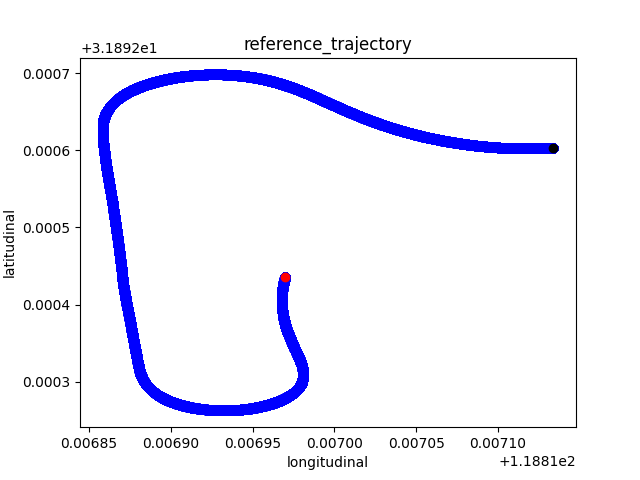

Values plotted in this chart, from the file beside it:
118.817134, 31.8926029, 183.55654200000004, 0.0
118.8, 31.89, 183.6, 0.007216
118.8, 31.89, 183.6, 0.007216
118.8, 31.89, 183.6, 0.007216
118.8, 31.89, 183.6, 0.007216
118.8, 31.89, 183.6, 0.007216
118.8, 31.89, 183.6, 0.007216
118.8, 31.89, 183.6, 0.007216
118.8, 31.89, 183.6, 0.007216
118.8, 31.89, 183.6, 0.007216
118.8, 31.89, 183.6, 0.007216
118.8, 31.89, 183.6, 0.007216
118.8, 31.89, 183.6, 0.007216
118.8, 31.89, 183.6, 0.007216
118.8, 31.89, 183.6, 0.007216
118.8, 31.89, 183.6, 0.007216
118.8, 31.89, 183.6, 0.007216
118.8, 31.89, 183.6, 0.007216
118.8, 31.89, 183.6, 0.007216
118.8, 31.89, 183.6, 0.007216
118.8, 31.89, 183.6, 0.007216
118.8, 31.89, 183.6, 0.007216
118.8, 31.89, 183.6, 0.007216
118.8, 31.89, 183.6, 0.007216
118.8, 31.89, 183.6, 0.007216
118.8, 31.89, 183.6, 0.007216
118.8, 31.89, 183.6, 0.007216
118.8, 31.89, 183.6, 0.007216
118.8, 31.89, 183.6, 0.007216
118.8, 31.89, 183.6, 0.007216
118.8, 31.89, 183.6, 0.007216
118.8, 31.89, 183.6, 0.007216
118.8, 31.89, 183.6, 0.007216
118.8, 31.89, 183.6, 0.007216
118.8, 31.89, 183.6, 0.007216
118.8, 31.89, 183.6, 0.007216
118.8, 31.89, 183.6, 0.007216
118.8, 31.89, 183.6, 0.007216
118.8, 31.89, 183.6, 0.007216
118.8, 31.89, 183.6, 0.007216
118.8, 31.89, 183.6, 0.007216
118.8, 31.89, 183.6, 0.007216
118.8, 31.89, 183.6, 0.007216
118.8, 31.89, 183.6, 0.007216
118.8, 31.89, 183.6, 0.007216
118.8, 31.89, 183.6, 0.007216
118.8, 31.89, 183.6, 0.007216
118.8, 31.89, 183.6, 0.007216
118.8, 31.89, 183.6, 0.007216
118.8, 31.89, 183.6, 0.007216
118.8, 31.89, 183.6, 0.007216
118.8, 31.89, 183.6, 0.007216
118.8, 31.89, 183.6, 0.007216
118.8, 31.89, 183.6, 0.007216
118.8, 31.89, 183.6, 0.007216
118.8, 31.89, 183.6, 0.007216
118.8, 31.89, 183.6, 0.007216
118.8, 31.89, 183.6, 0.007216
118.8, 31.89, 183.6, 0.007216
118.8, 31.89, 183.6, 0.007216
118.8, 31.89, 183.6, 0.007216
... 51,901 more rows
